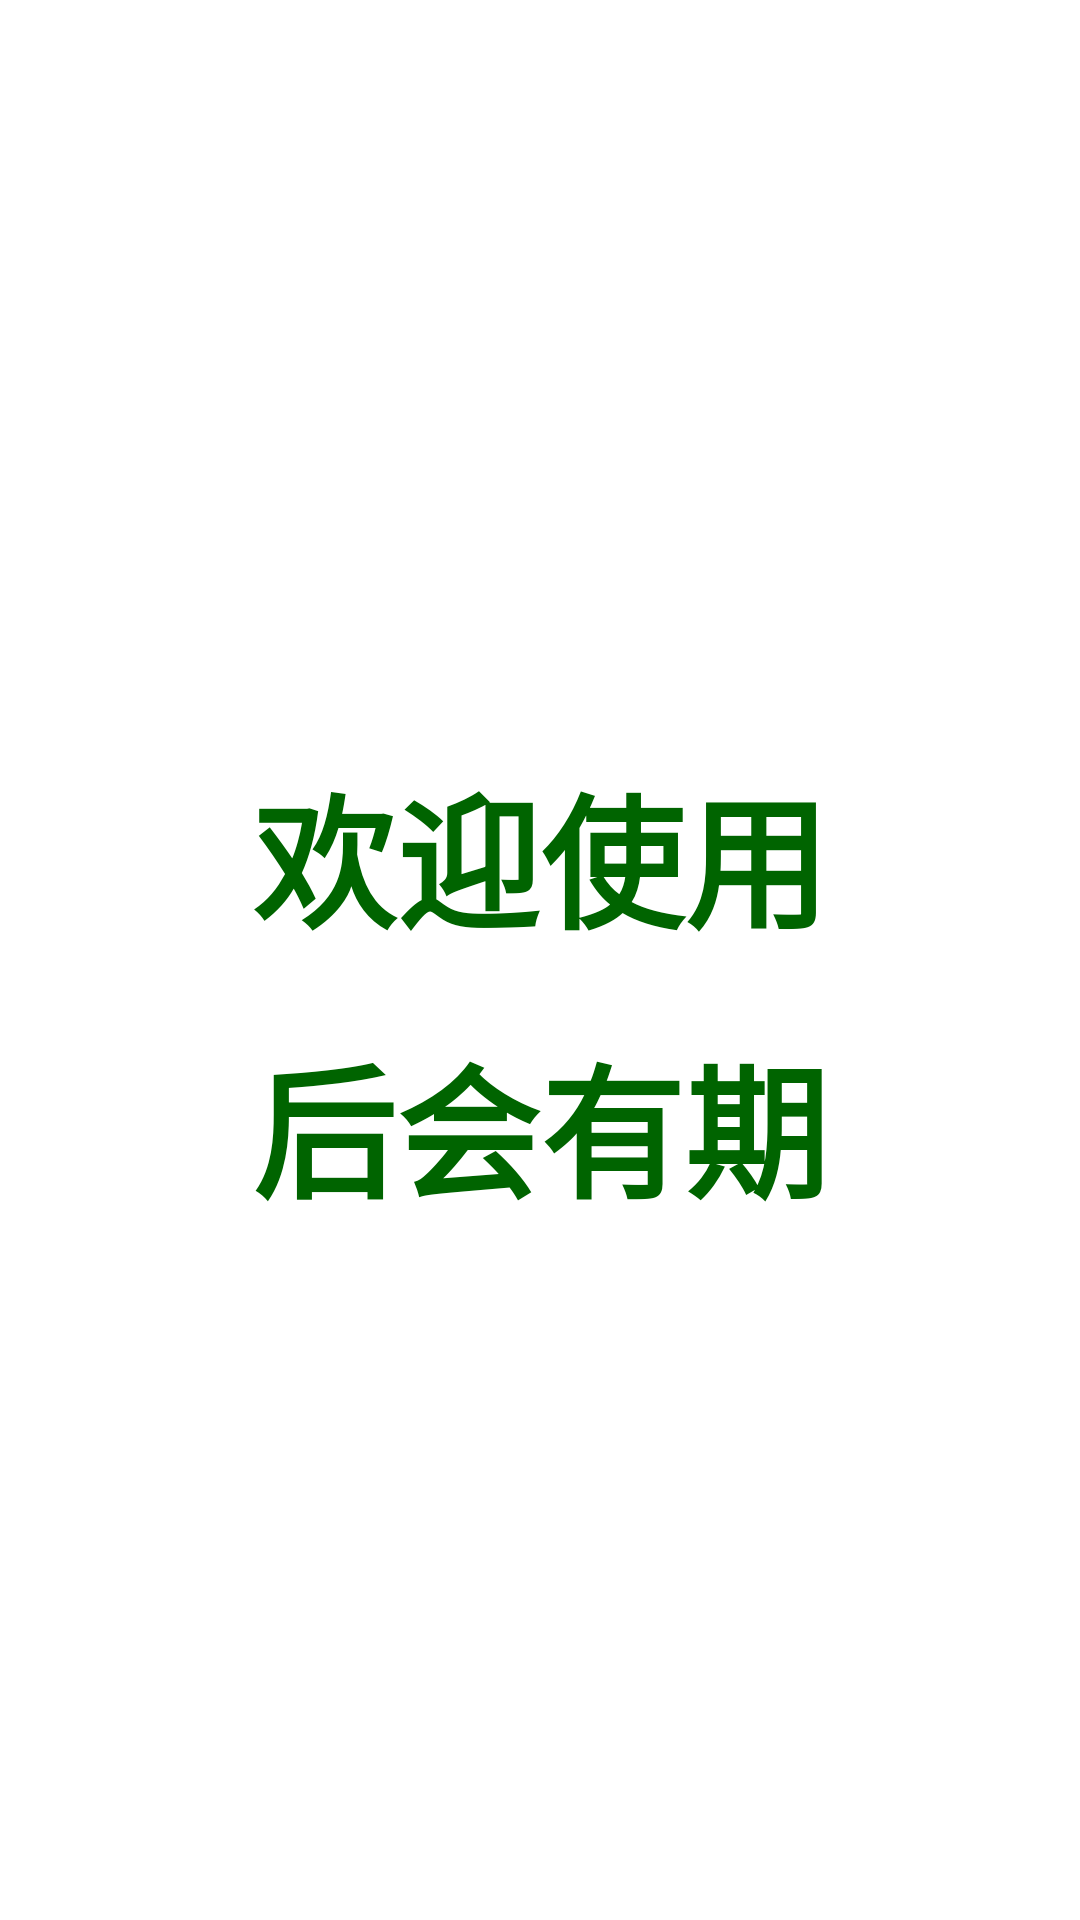

This screen was rendered from an Android layout file. Write that file and the resources it references.
<!-- AndroidManifest.xml: application theme Theme.Examtally -->
<!-- res/layout/activity_exit.xml -->
<?xml version="1.0" encoding="utf-8"?>
<LinearLayout xmlns:android="http://schemas.android.com/apk/res/android"
    android:orientation="vertical" android:layout_width="match_parent"
    android:layout_height="match_parent"
    android:background="@color/white">

    <TextView
        android:layout_width="match_parent"
        android:layout_height="wrap_content"
        android:layout_marginTop="250dp"
        android:gravity="center"
        android:textStyle="bold"
        android:textColor="@color/green_006400"
        android:text="欢迎使用"
        android:textSize="48dp"
         />

    <TextView
        android:layout_width="match_parent"
        android:layout_height="wrap_content"
        android:layout_marginTop="20dp"
        android:textStyle="bold"
        android:textColor="@color/green_006400"
        android:gravity="center"
        android:text="后会有期"
        android:textSize="48dp"
         />

</LinearLayout>
<!-- resources referenced by this layout -->
<resources>
  <color name="green_006400">#006400</color>
  <color name="white">#ffffff</color>
  <style name="Theme.Examtally" parent="Theme.MaterialComponents.DayNight.DarkActionBar">
          
  
          <item name="colorOnPrimary">@color/white</item>
          
  
          <item name="colorOnSecondary">@color/black</item>
          
          <item name="android:statusBarColor" tools:targetApi="l">?attr/colorPrimaryVariant</item>
          
      </style>
  <color name="black">#000000</color>
</resources>
